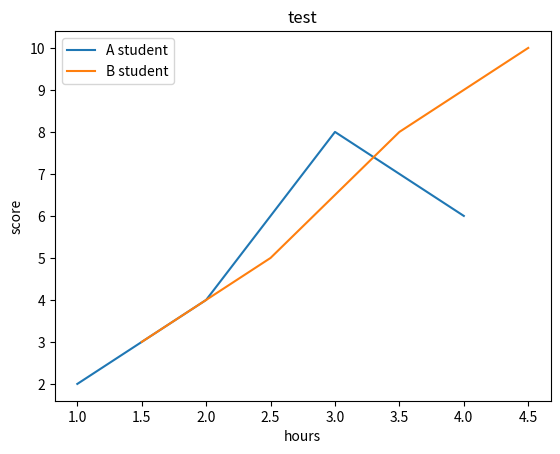

This chart was generated by the following Python code:
import matplotlib.pyplot as plt

#라인 플롯 그리기
plt.title('test')
plt.plot([1,2,3,4], [2,4,8,6])

#축 레이블 삽입하기
plt.xlabel('hours')
plt.ylabel('score')

#라인 추가와 범례 삽입하기
plt.plot([1.5, 2.5, 3.5, 4.5], [3,5,8,10])#new line
plt.legend(['A student', 'B student'])#범례 삽입

plt.show()
